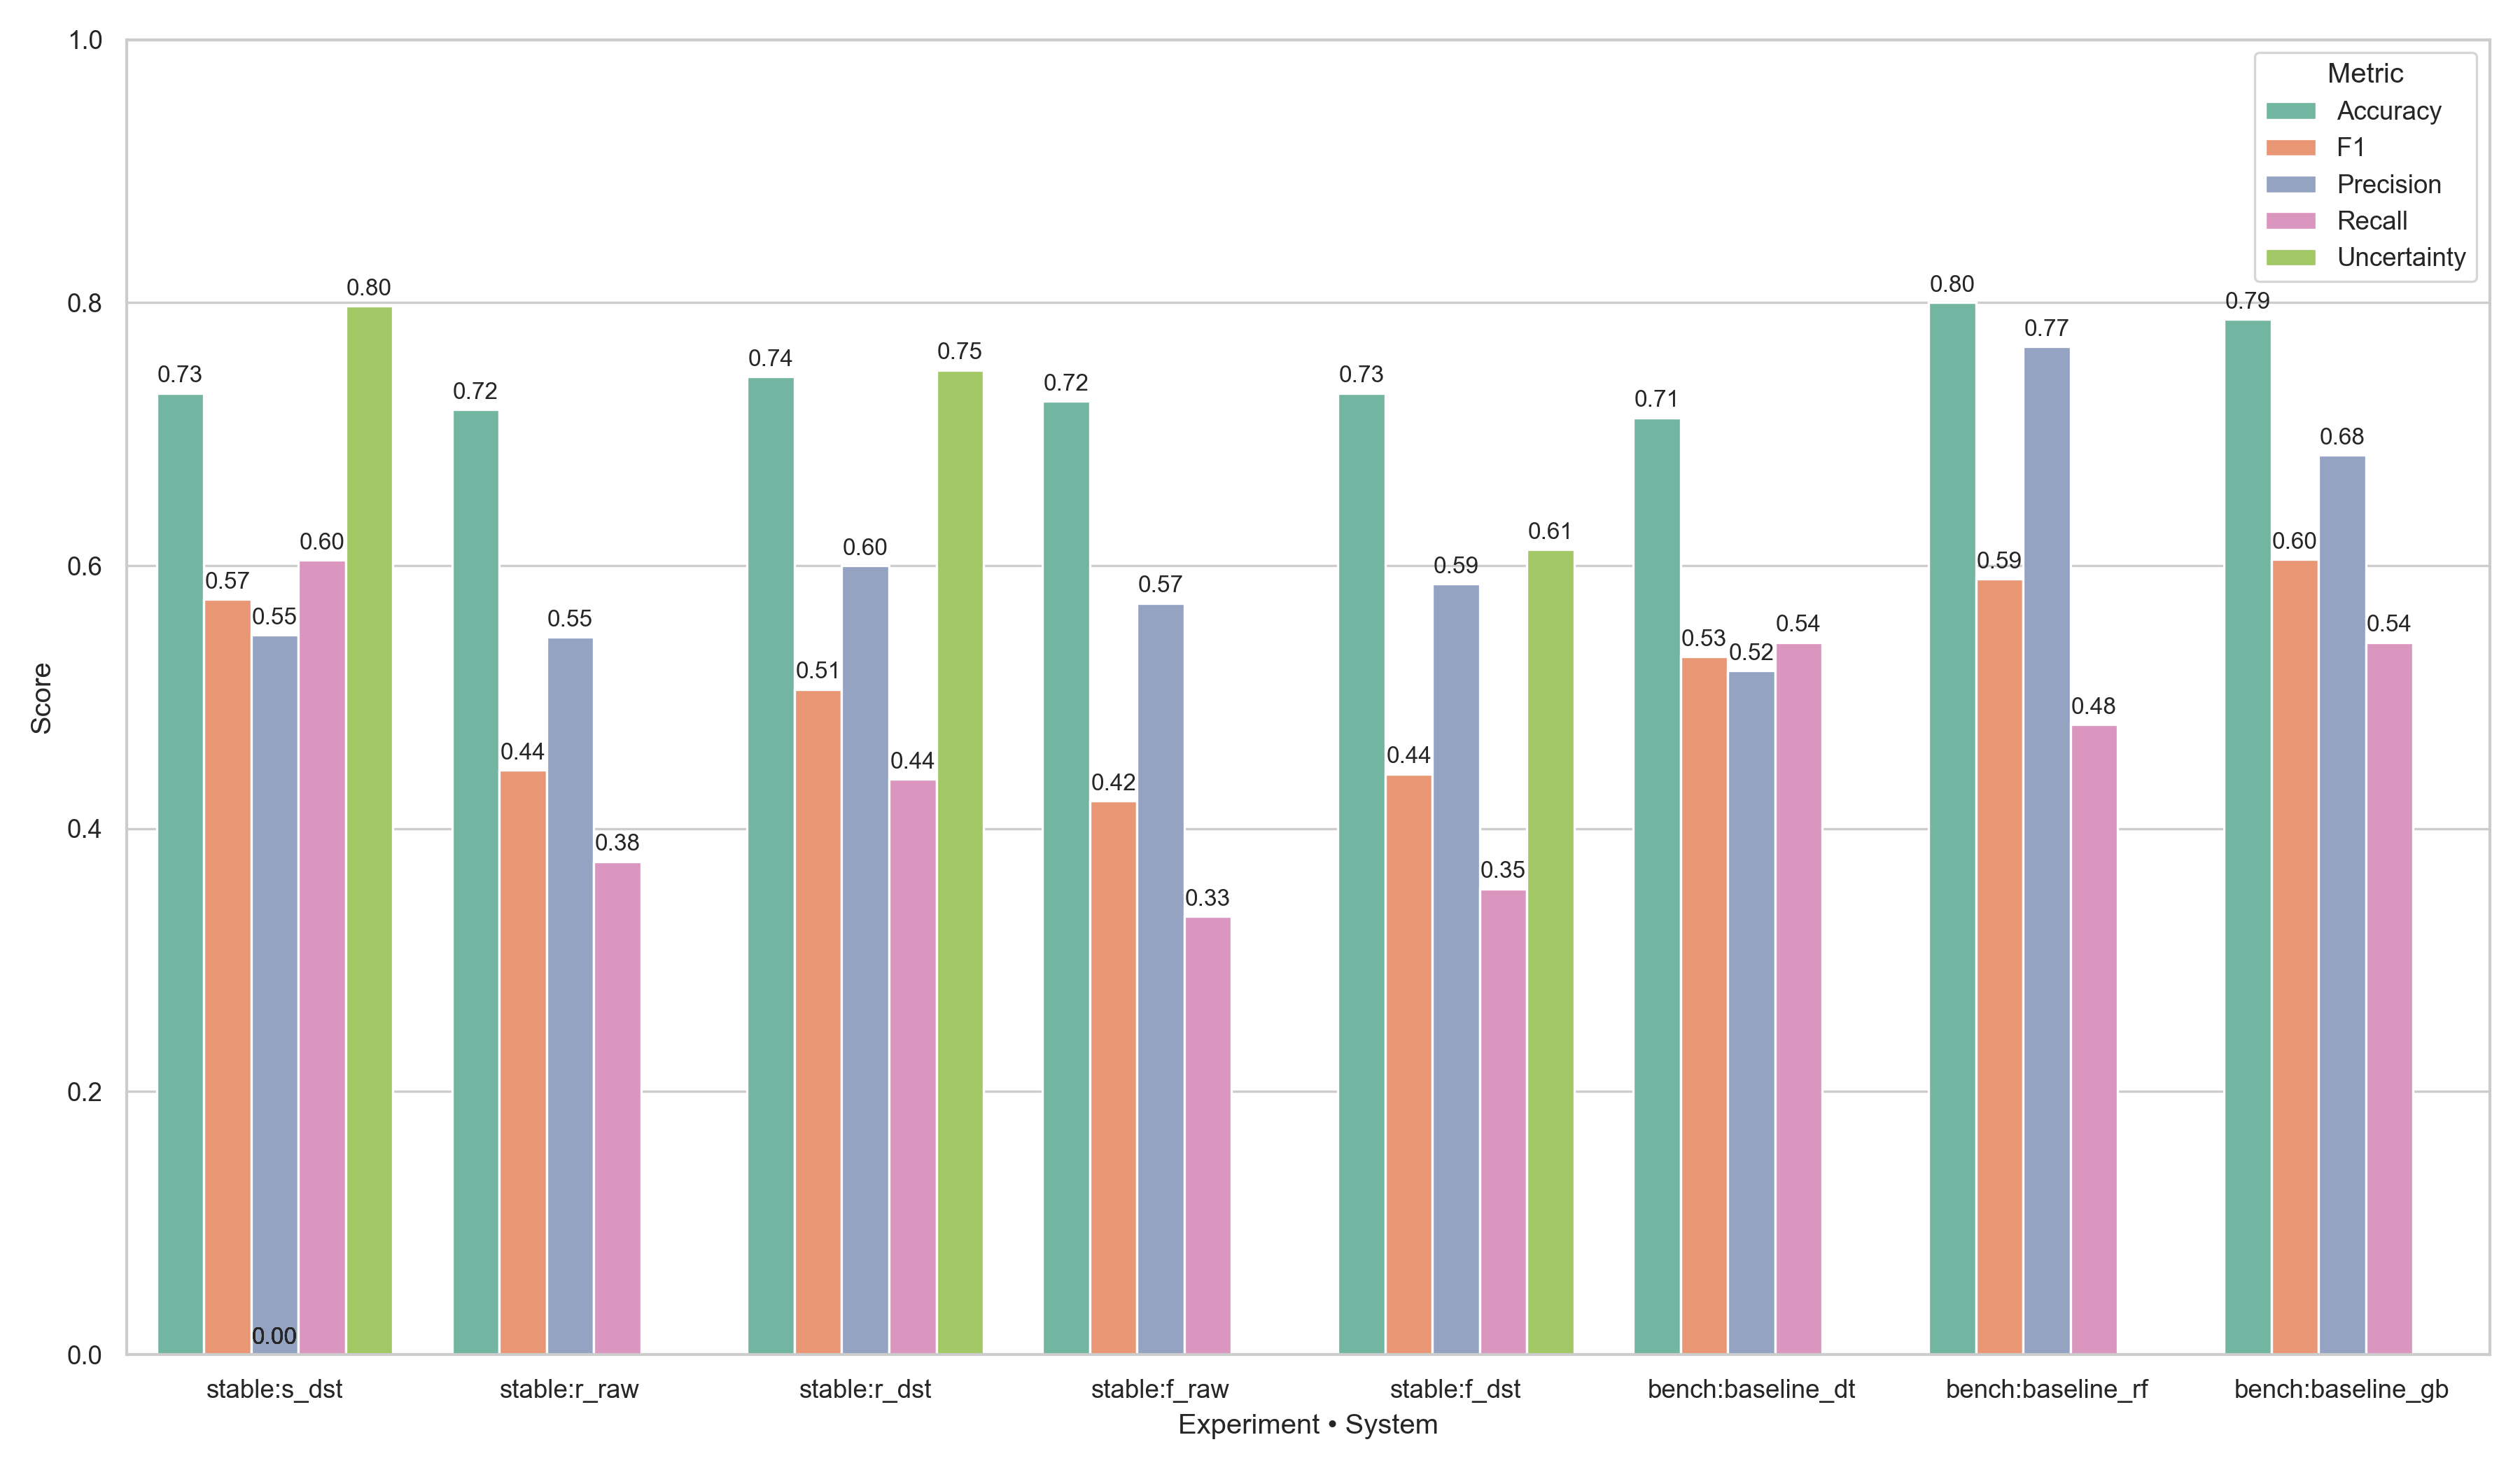

The data file committed next to this chart (first rows):
Experiment, System, Accuracy, F1, Precision, Recall, Uncertainty
stable, stable:s_dst, 0.7312, 0.5743, 0.5472, 0.6042, 0.7976
stable, stable:r_raw, 0.7188, 0.4444, 0.5455, 0.375, 
stable, stable:r_dst, 0.7438, 0.506, 0.6, 0.4375, 0.7487
stable, stable:f_raw, 0.725, 0.4211, 0.5714, 0.3333, 
stable, stable:f_dst, 0.7312, 0.4416, 0.5862, 0.3542, 0.6123
bench, bench:baseline_dt, 0.7125, 0.5306, 0.52, 0.5417, 
bench, bench:baseline_rf, 0.8, 0.5897, 0.7667, 0.4792, 
bench, bench:baseline_gb, 0.7875, 0.6047, 0.6842, 0.5417, 
